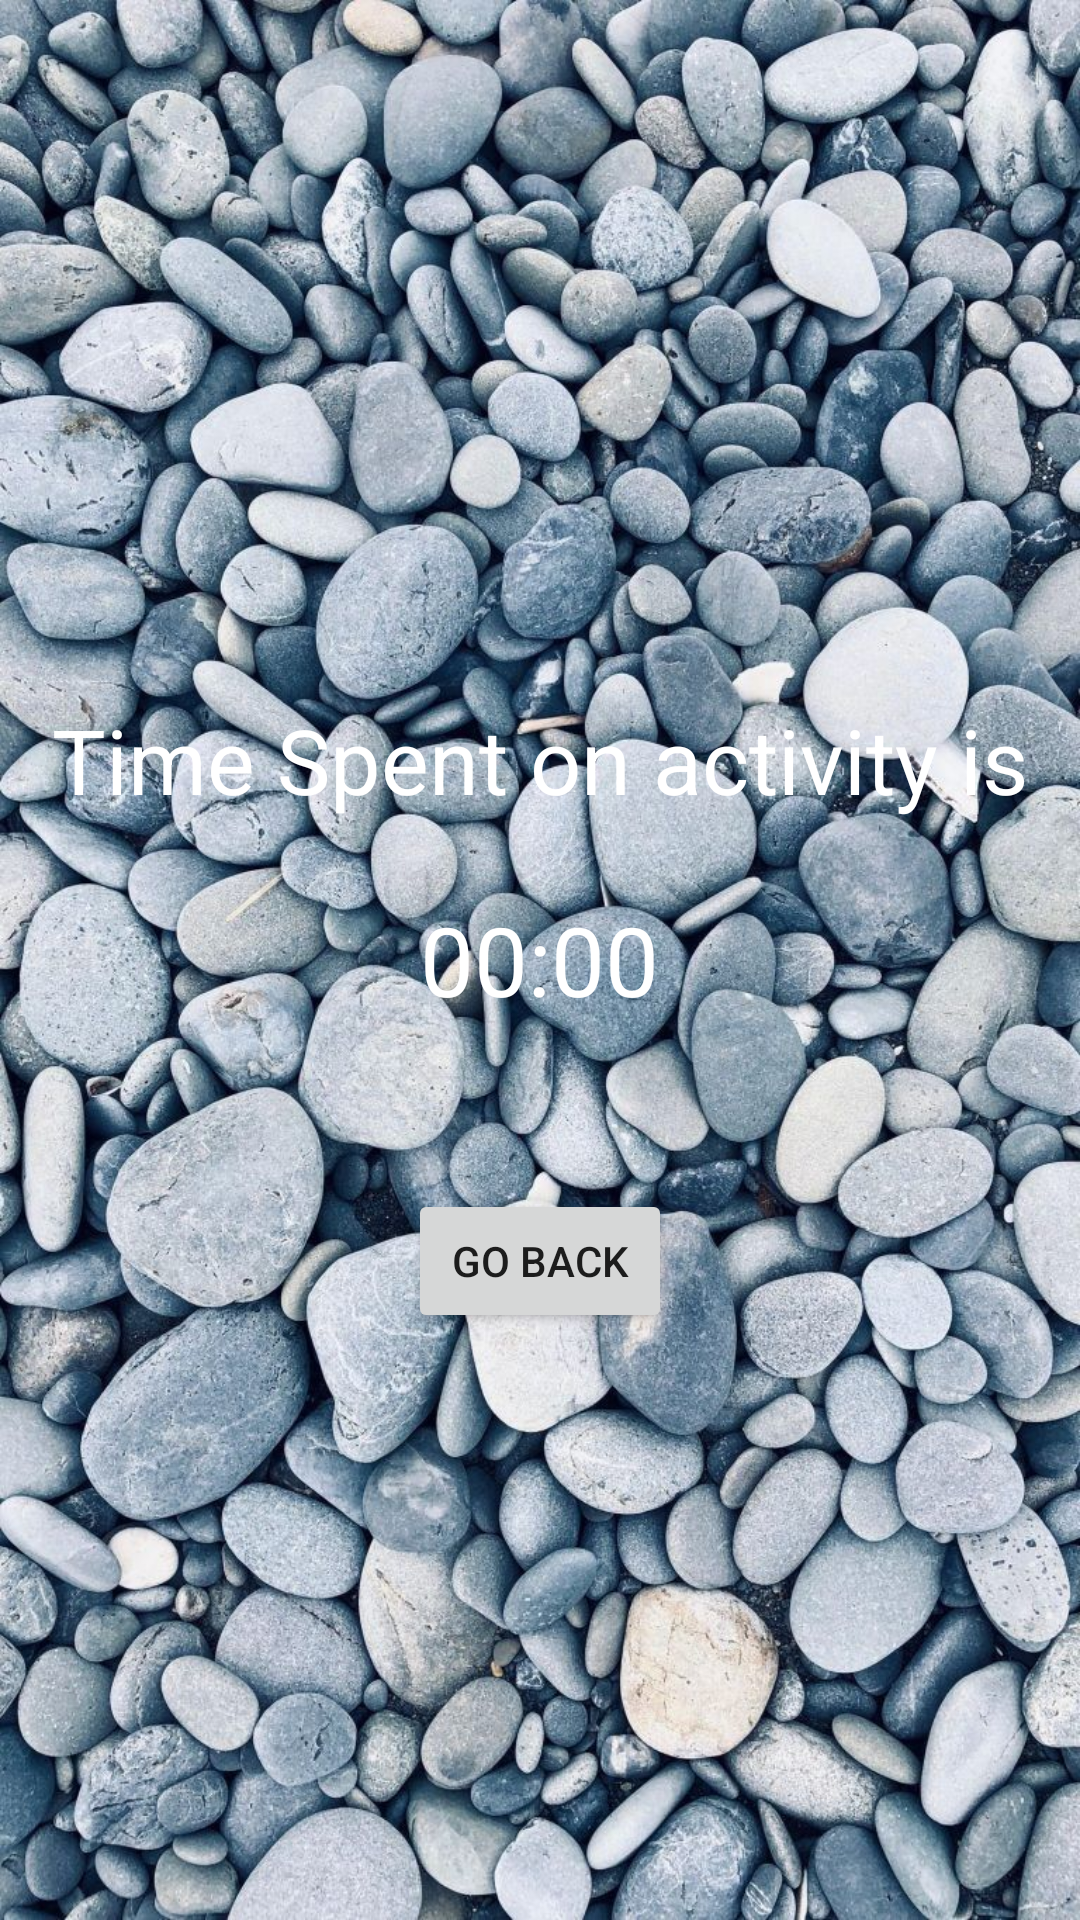

The Android layout XML behind this screen, and the referenced resources:
<!-- AndroidManifest.xml: application theme Theme.NewAttempt -->
<!-- res/layout/activity_main6.xml -->
<?xml version="1.0" encoding="utf-8"?>
<RelativeLayout xmlns:android="http://schemas.android.com/apk/res/android"
    xmlns:app="http://schemas.android.com/apk/res-auto"
    xmlns:tools="http://schemas.android.com/tools"
    android:layout_width="match_parent"
    android:layout_height="match_parent"
    android:background="@drawable/background"
    tools:context=".MainActivity6">

    <Chronometer
        android:id="@+id/chronometer"
        android:layout_width="wrap_content"
        android:layout_height="wrap_content"
        android:layout_centerInParent="true"
        android:layout_marginBottom="55dp"
        android:textColor="@color/white"
        android:textSize="32dp" />

    <TextView
        android:id="@+id/textView3"

        android:layout_width="wrap_content"
        android:layout_height="wrap_content"
        android:layout_above="@+id/chronometer"
        android:layout_centerHorizontal="true"
        android:layout_marginBottom="25dp"
        android:text="Time Spent on activity is"
        android:textColor="@color/white"
        android:textColorHighlight="@color/purple_700"
        android:textColorHint="@color/purple_700"
        android:textColorLink="@color/purple_700"
        android:textSize="30sp" />
    <Button
        android:text="Go Back"
        android:id="@+id/goback"
        android:layout_width="wrap_content"
        android:layout_height="wrap_content"
        android:layout_below="@id/chronometer"
        android:layout_centerHorizontal="true">

    </Button>

</RelativeLayout>
<!-- resources referenced by this layout -->
<resources>
  <!-- drawable background: jpg bitmap (drawable, 311918 bytes) -->
  <style name="Theme.NewAttempt" parent="Theme.MaterialComponents.DayNight.DarkActionBar">
          
          <item name="colorPrimary">@color/purple_500</item>
          <item name="colorPrimaryVariant">@color/purple_700</item>
          <item name="colorOnPrimary">@color/white</item>
          
          <item name="colorSecondary">@color/teal_200</item>
          <item name="colorSecondaryVariant">@color/teal_700</item>
          <item name="colorOnSecondary">@color/black</item>
          
          <item name="android:statusBarColor" tools:targetApi="l">?attr/colorPrimaryVariant</item>
          
      </style>
  <!-- not gathered from this repository: default colours our renderer supplied (Android Studio template values) -->
  <color name="purple_500">#FF6200EE</color>
  <color name="purple_700">#FF3700B3</color>
  <color name="teal_200">#FF03DAC5</color>
  <color name="teal_700">#FF018786</color>
  <color name="black">#FF000000</color>
  <color name="white">#FFFFFFFF</color>
</resources>
